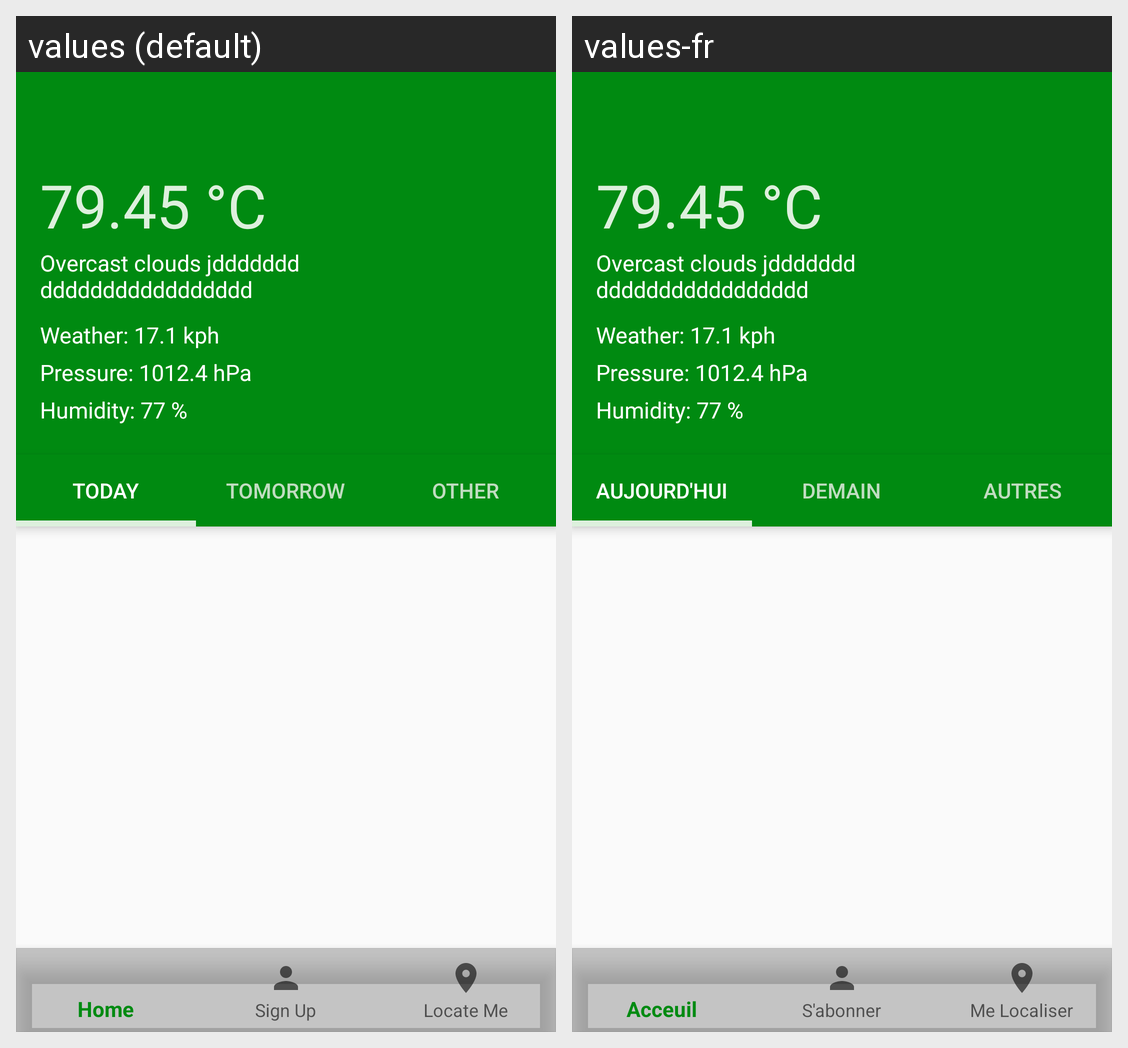

Here is an Android app screen in its default locale and in the app's own translations. Write out the translated-string differences for the strings that appear on this screen.
Android screen res/layout/activity_weather.xml rendered under 2 locales, left to right: values (default), values-fr. Device: Nexus 5 (rendered at 1080×1920; each locale shown at half size, 540×960, under a caption strip naming it); theme AppTheme.
Strings drawn on this screen, with the default value and each locale's value (text and hints the layout hard-codes, and strings that could not be matched under every locale, appear in the picture but are not listed):

today
  values: Today
  values-fr: Aujourd'hui

tomorrow
  values: Tomorrow
  values-fr: Demain

other
  values: Other
  values-fr: Autres
